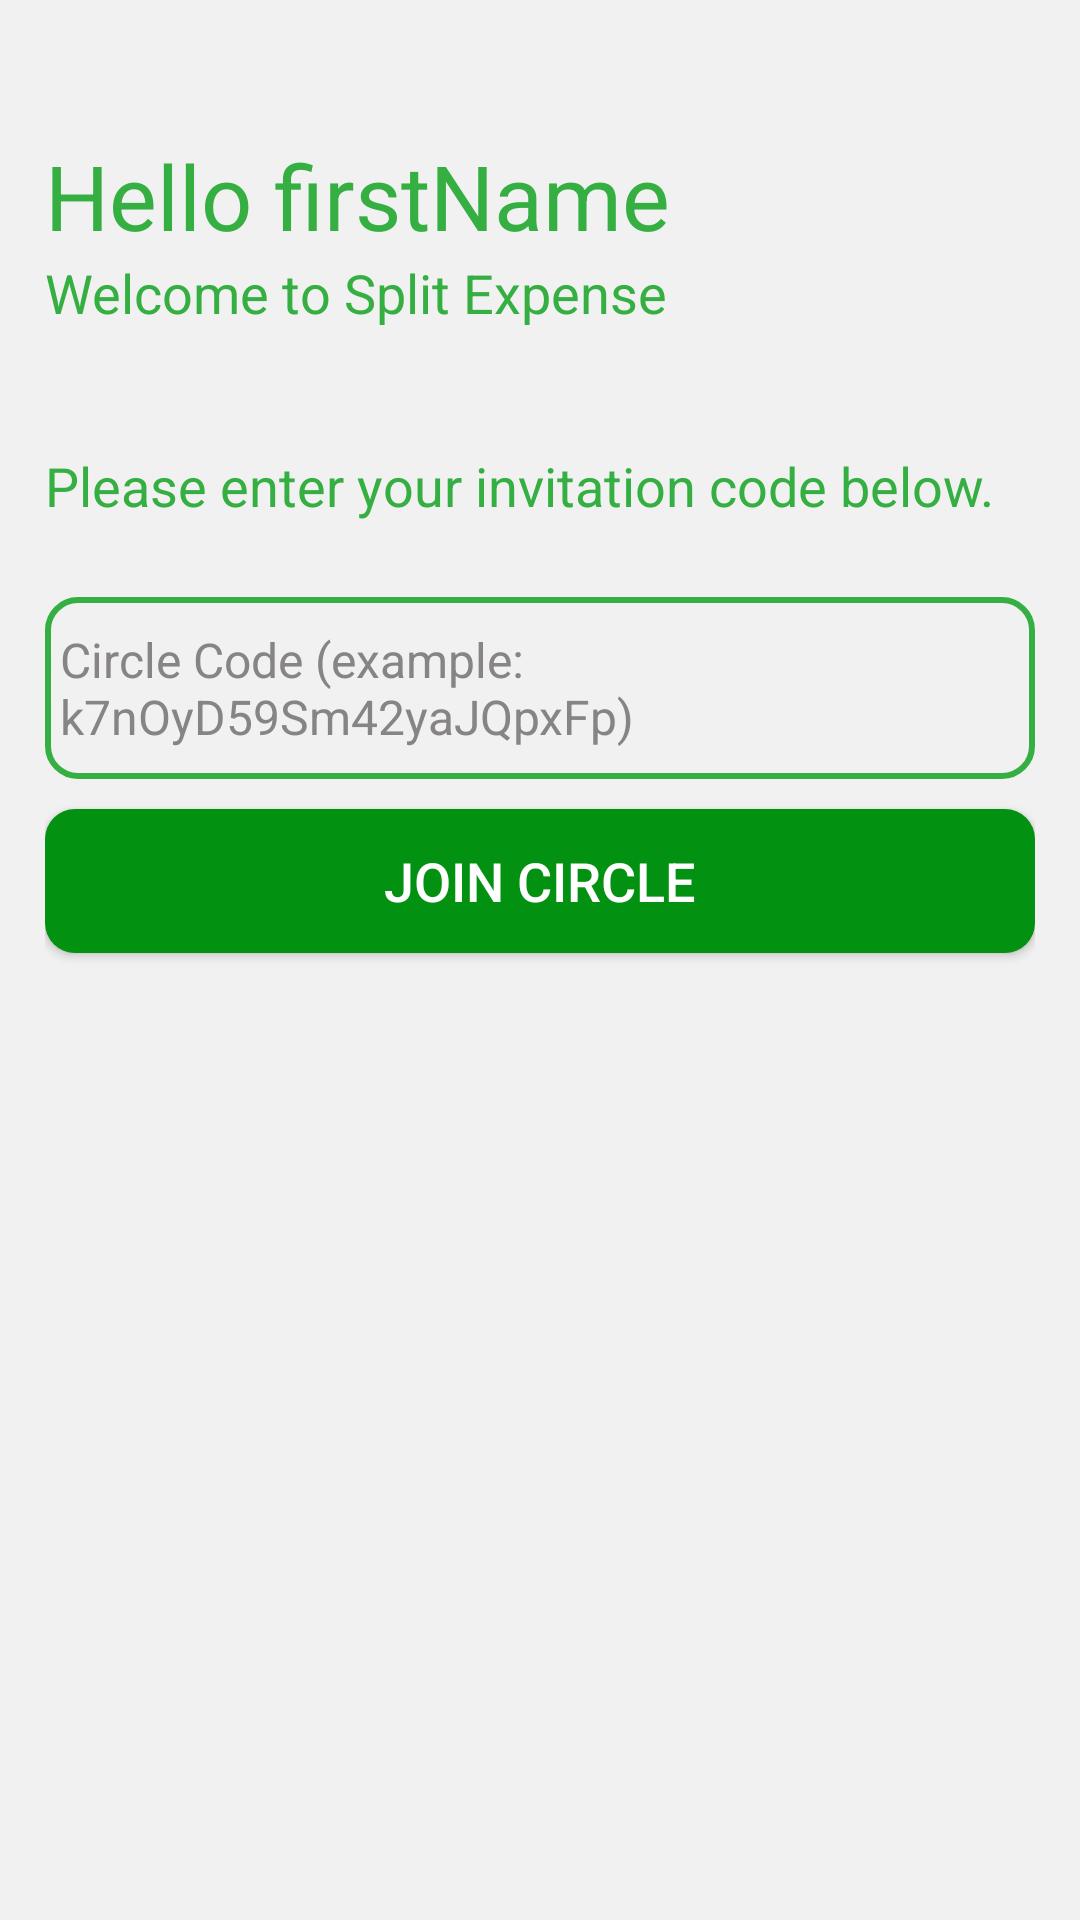

Layout XML and referenced resources for this Android screen:
<!-- AndroidManifest.xml: application theme Theme.SplitExpense.NoActionBar -->
<!-- res/layout/fragment_join_circle.xml -->
<?xml version="1.0" encoding="utf-8"?>
<androidx.constraintlayout.widget.ConstraintLayout xmlns:android="http://schemas.android.com/apk/res/android"
    android:layout_width="match_parent"
    android:layout_height="match_parent"
    xmlns:app="http://schemas.android.com/apk/res-auto"
    xmlns:tools="http://schemas.android.com/tools"
    android:background="@color/backgroundGray"
    android:padding="15dp"
    tools:context="com.sukajee.splitexpense.JoinCircleFragment">

    <TextView
        android:id="@+id/textViewHelloFirstName"
        android:layout_width="wrap_content"
        android:layout_height="wrap_content"
        app:layout_constraintStart_toStartOf="parent"
        app:layout_constraintTop_toTopOf="parent"
        android:text="Hello firstName"
        android:layout_marginTop="30dp"
        android:textSize="30sp"
        android:gravity="start"
        android:textColor="@color/colorAccent"/>

    <TextView
        android:id="@+id/textViewWelcomeToTeam"
        android:layout_width="wrap_content"
        android:layout_height="wrap_content"
        app:layout_constraintStart_toStartOf="parent"
        android:gravity="start"
        app:layout_constraintTop_toBottomOf="@id/textViewHelloFirstName"
        android:text="Welcome to Split Expense"
        android:textSize="18sp"
        android:textColor="@color/colorAccent"/>

    <TextView
        android:id="@+id/textViewEnterCode"
        android:layout_width="wrap_content"
        android:layout_height="wrap_content"
        app:layout_constraintStart_toStartOf="parent"
        android:gravity="start"
        android:layout_marginTop="40dp"
        app:layout_constraintTop_toBottomOf="@id/textViewWelcomeToTeam"
        android:text="Please enter your invitation code below."
        android:textSize="18sp"
        android:textColor="@color/colorAccent"/>

    <com.google.android.material.textfield.TextInputEditText
        android:id="@+id/editTextCircleCodeInput"
        android:layout_width="match_parent"
        android:layout_height="wrap_content"
        android:layout_marginTop="25dp"
        android:inputType="text"
        android:maxLines="1"
        android:textSize="16sp"
        android:background="@drawable/rounded_rectangle_holo"
        android:digits="ABCDEFGHIJKLMNOPQRSTUVWXYZabcdefghijklmnopqrstuvwxyz0123456789"
        android:hint="Circle Code (example: k7nOyD59Sm42yaJQpxFp)"
        android:textColorHint="#878484"
        android:paddingVertical="10dp"
        android:paddingHorizontal="5dp"
        app:layout_constraintStart_toStartOf="parent"
        app:layout_constraintTop_toBottomOf="@id/textViewEnterCode"/>


    <androidx.appcompat.widget.AppCompatButton
        android:id="@+id/buttonJoinCircle"
        android:layout_width="match_parent"
        android:layout_height="wrap_content"
        android:background="@drawable/button_rounded"
        android:text="Join Circle"
        android:textSize="18sp"
        android:layout_marginTop="10dp"
        android:textColor="@color/colorWhite"
        app:layout_constraintTop_toBottomOf="@id/editTextCircleCodeInput"
        app:layout_constraintStart_toStartOf="parent"
        />


</androidx.constraintlayout.widget.ConstraintLayout>
<!-- resources referenced by this layout -->
<resources>
  <color name="backgroundGray">#F1F1F1</color>
  <color name="colorAccent">#35AF41</color>
  <color name="colorWhite">#ffffff</color>
  <!-- drawable button_rounded (drawable) -->
  <?xml version="1.0" encoding="utf-8"?>
  <shape xmlns:android="http://schemas.android.com/apk/res/android"
      android:shape="rectangle"
      >
      <solid android:color="@color/colorPrimary" />
      <corners android:radius="10dp"/>
  
  </shape>
  <!-- drawable rounded_rectangle_holo (drawable-v24) -->
  <?xml version="1.0" encoding="utf-8"?>
  <shape xmlns:android="http://schemas.android.com/apk/res/android"
      android:shape="rectangle">
      <solid android:color="@android:color/transparent" />
      <corners android:radius="10dp"/>
      <stroke
          android:width="2dp"
          android:color="@color/colorAccent" />
  </shape>
  <style name="Theme.SplitExpense.NoActionBar">
          <item name="windowActionBar">false</item>
          <item name="windowNoTitle">true</item>
          <item name="android:statusBarColor">@android:color/transparent</item>
      </style>
  <color name="colorPrimary">#029110</color>
</resources>
